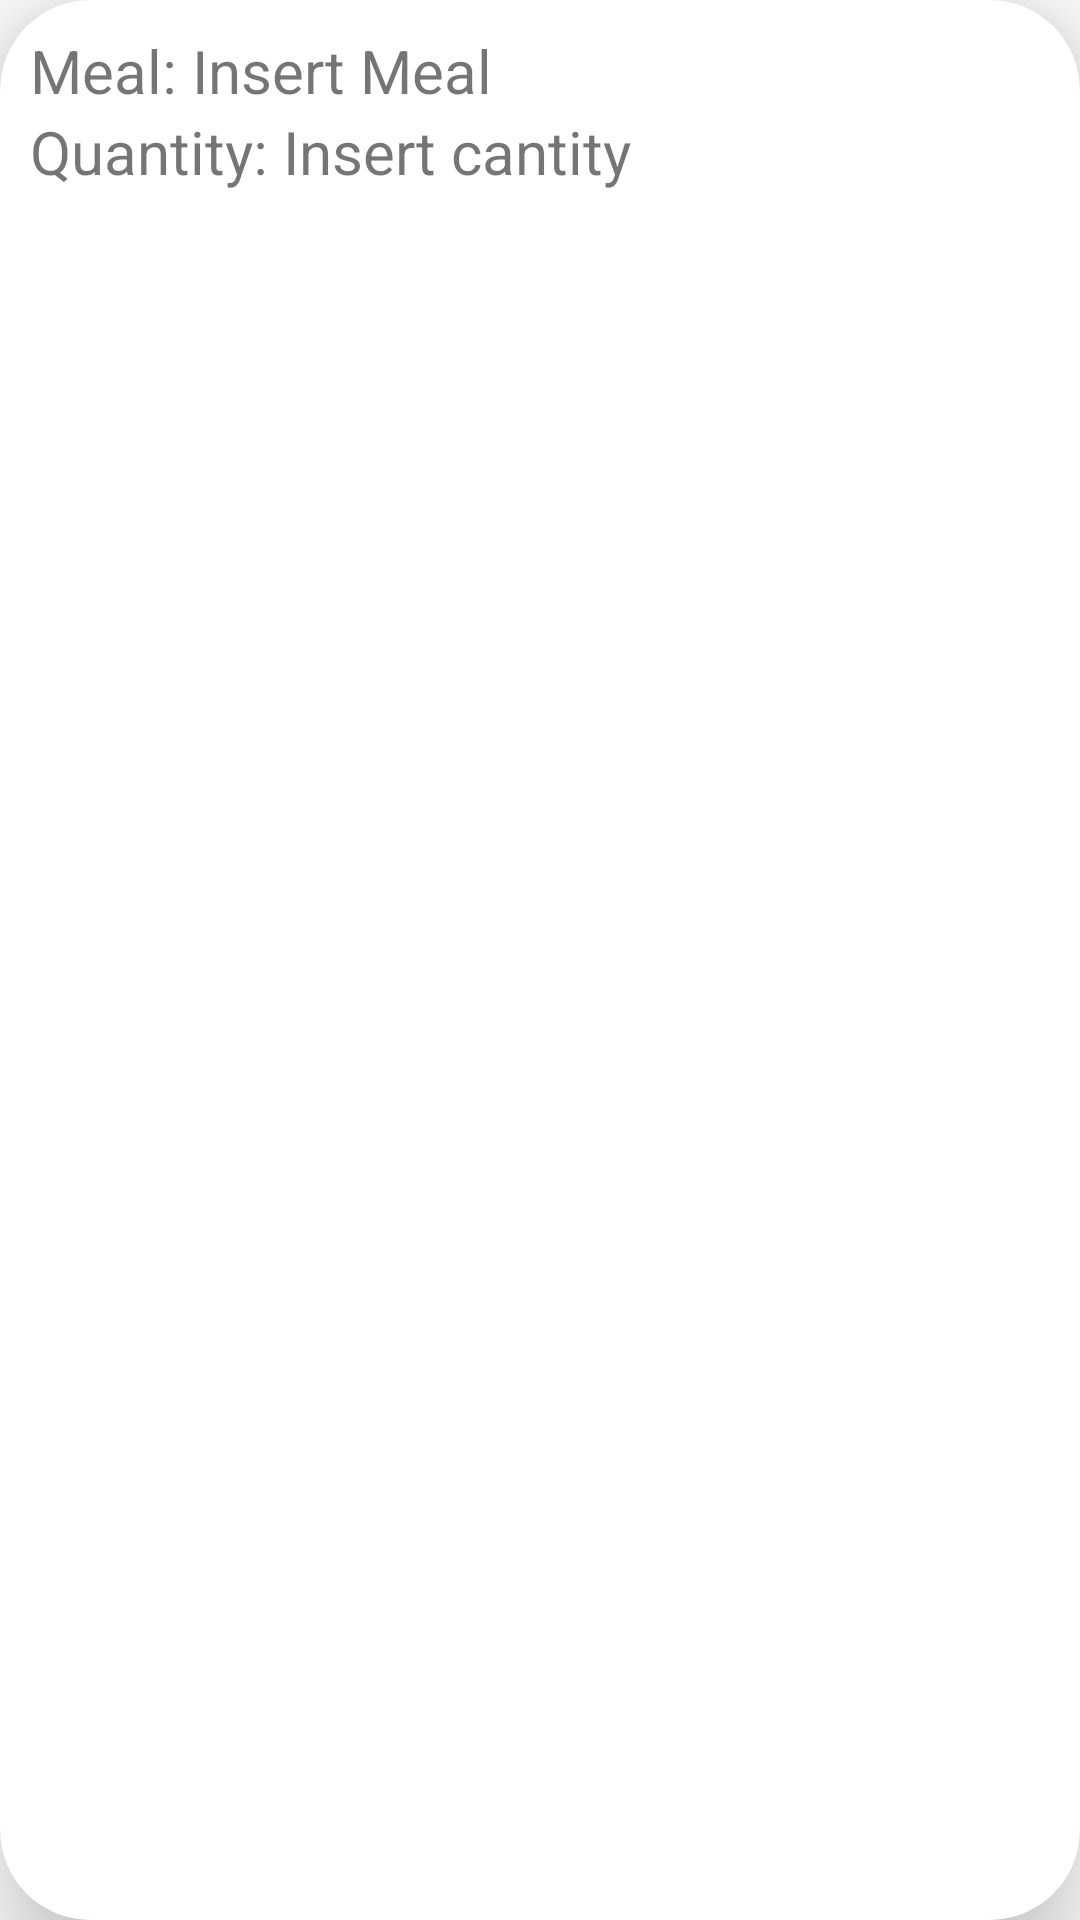

Android layout source for this screen:
<!-- AndroidManifest.xml: application theme Theme.BunnyNomNom -->
<!-- res/layout/meal_list_item.xml -->
<?xml version="1.0" encoding="utf-8"?>
<androidx.cardview.widget.CardView xmlns:android="http://schemas.android.com/apk/res/android"
    android:layout_width="wrap_content"
    android:layout_height="wrap_content"
    xmlns:app="http://schemas.android.com/apk/res-auto"
    android:padding="10dp"
    app:cardElevation="20dp"
    android:id="@+id/cardMeal"
    android:layout_marginStart="20dp"
    android:layout_marginEnd="20dp"
    android:layout_marginTop="5dp"
    android:layout_marginBottom="5dp"
    app:cardCornerRadius="30dp"
    >

    <RelativeLayout
        android:layout_width="match_parent"
        android:layout_height="match_parent"
        android:padding="10dp"
        >

        <LinearLayout
            android:layout_width="match_parent"
            android:layout_height="wrap_content"
            android:orientation="horizontal"
            android:id="@+id/line1"
            >

            <TextView
                android:layout_width="wrap_content"
                android:layout_height="match_parent"
                android:text="Meal: "
                android:textSize="20sp"

                />

            <TextView
                android:layout_width="wrap_content"
                android:layout_height="match_parent"
                android:text="Insert Meal"
                android:textSize="20sp"
                android:id="@+id/mealTypeId"

                />

        </LinearLayout>

        <LinearLayout
            android:layout_width="match_parent"
            android:layout_height="wrap_content"
            android:orientation="horizontal"
            android:id="@+id/line2"
            android:layout_below="@+id/line1"
            >

            <TextView
                android:layout_width="wrap_content"
                android:layout_height="match_parent"
                android:text="Quantity: "
                android:textSize="20sp"

                />
            <TextView
                android:layout_width="wrap_content"
                android:layout_height="match_parent"
                android:text="Insert cantity"
                android:textSize="20sp"
                android:id="@+id/ratioSizeId"

                />
        </LinearLayout>


        <LinearLayout
            android:layout_width="match_parent"
            android:layout_height="wrap_content"
            android:orientation="horizontal"
            android:gravity="center_vertical|end"
            >
            <ImageView
                android:layout_width="wrap_content"
                android:layout_height="wrap_content"
                android:src="@drawable/ic_delete"
                android:layout_marginTop="10dp"
                android:layout_marginRight="10dp"
                android:id="@+id/buttonDelete"
                />
        </LinearLayout>

    </RelativeLayout>


</androidx.cardview.widget.CardView>
<!-- resources referenced by this layout -->
<resources>
  <style name="Theme.BunnyNomNom" parent="Theme.MaterialComponents.DayNight.DarkActionBar">
          
          <item name="colorPrimary">@color/purple_500</item>
          <item name="colorPrimaryVariant">@color/purple_700</item>
          <item name="colorOnPrimary">@color/white</item>
          
          <item name="colorSecondary">@color/teal_200</item>
          <item name="colorSecondaryVariant">@color/teal_700</item>
          <item name="colorOnSecondary">@color/black</item>
          
          <item name="android:statusBarColor" tools:targetApi="l">?attr/colorPrimaryVariant</item>
          
      </style>
  <!-- not gathered from this repository: default colours our renderer supplied (Android Studio template values) -->
  <color name="purple_500">#FF6200EE</color>
  <color name="purple_700">#FF3700B3</color>
  <color name="teal_200">#FF03DAC5</color>
  <color name="teal_700">#FF018786</color>
  <color name="black">#FF000000</color>
  <color name="white">#FFFFFFFF</color>
</resources>
